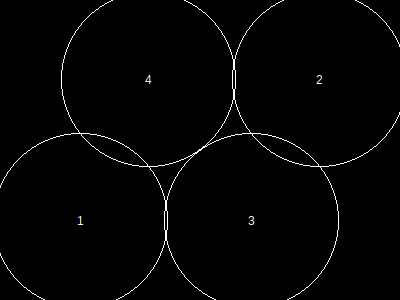

The file beside this chart, header and first rows:
, x, y, height, r, area, overlap, overflow, forwardOverlap, backwardOverlap, regionX, regionY, regionArea, regionCoveredArea, regionCıııoveredPercentage, regionOverlap, regionOverflow, regionCoveredPercentage
1, 81, 221, 151, 87, 24033, 0, 717, 0, 0, 400, 300, 120000, 91770, 0, 2140, 2222, 76.47
2, 320, 80, 151, 87, 24033, 0, 717, 0, 0, 400, 300, 120000, 91770, 0, 2140, 2222, 76.47
3, 252, 221, 151, 87, 24033, 1070, 394, 0, 0, 400, 300, 120000, 91770, 0, 2140, 2222, 76.47
4, 149, 80, 151, 87, 24033, 1070, 394, 0, 0, 400, 300, 120000, 91770, 0, 2140, 2222, 76.47
